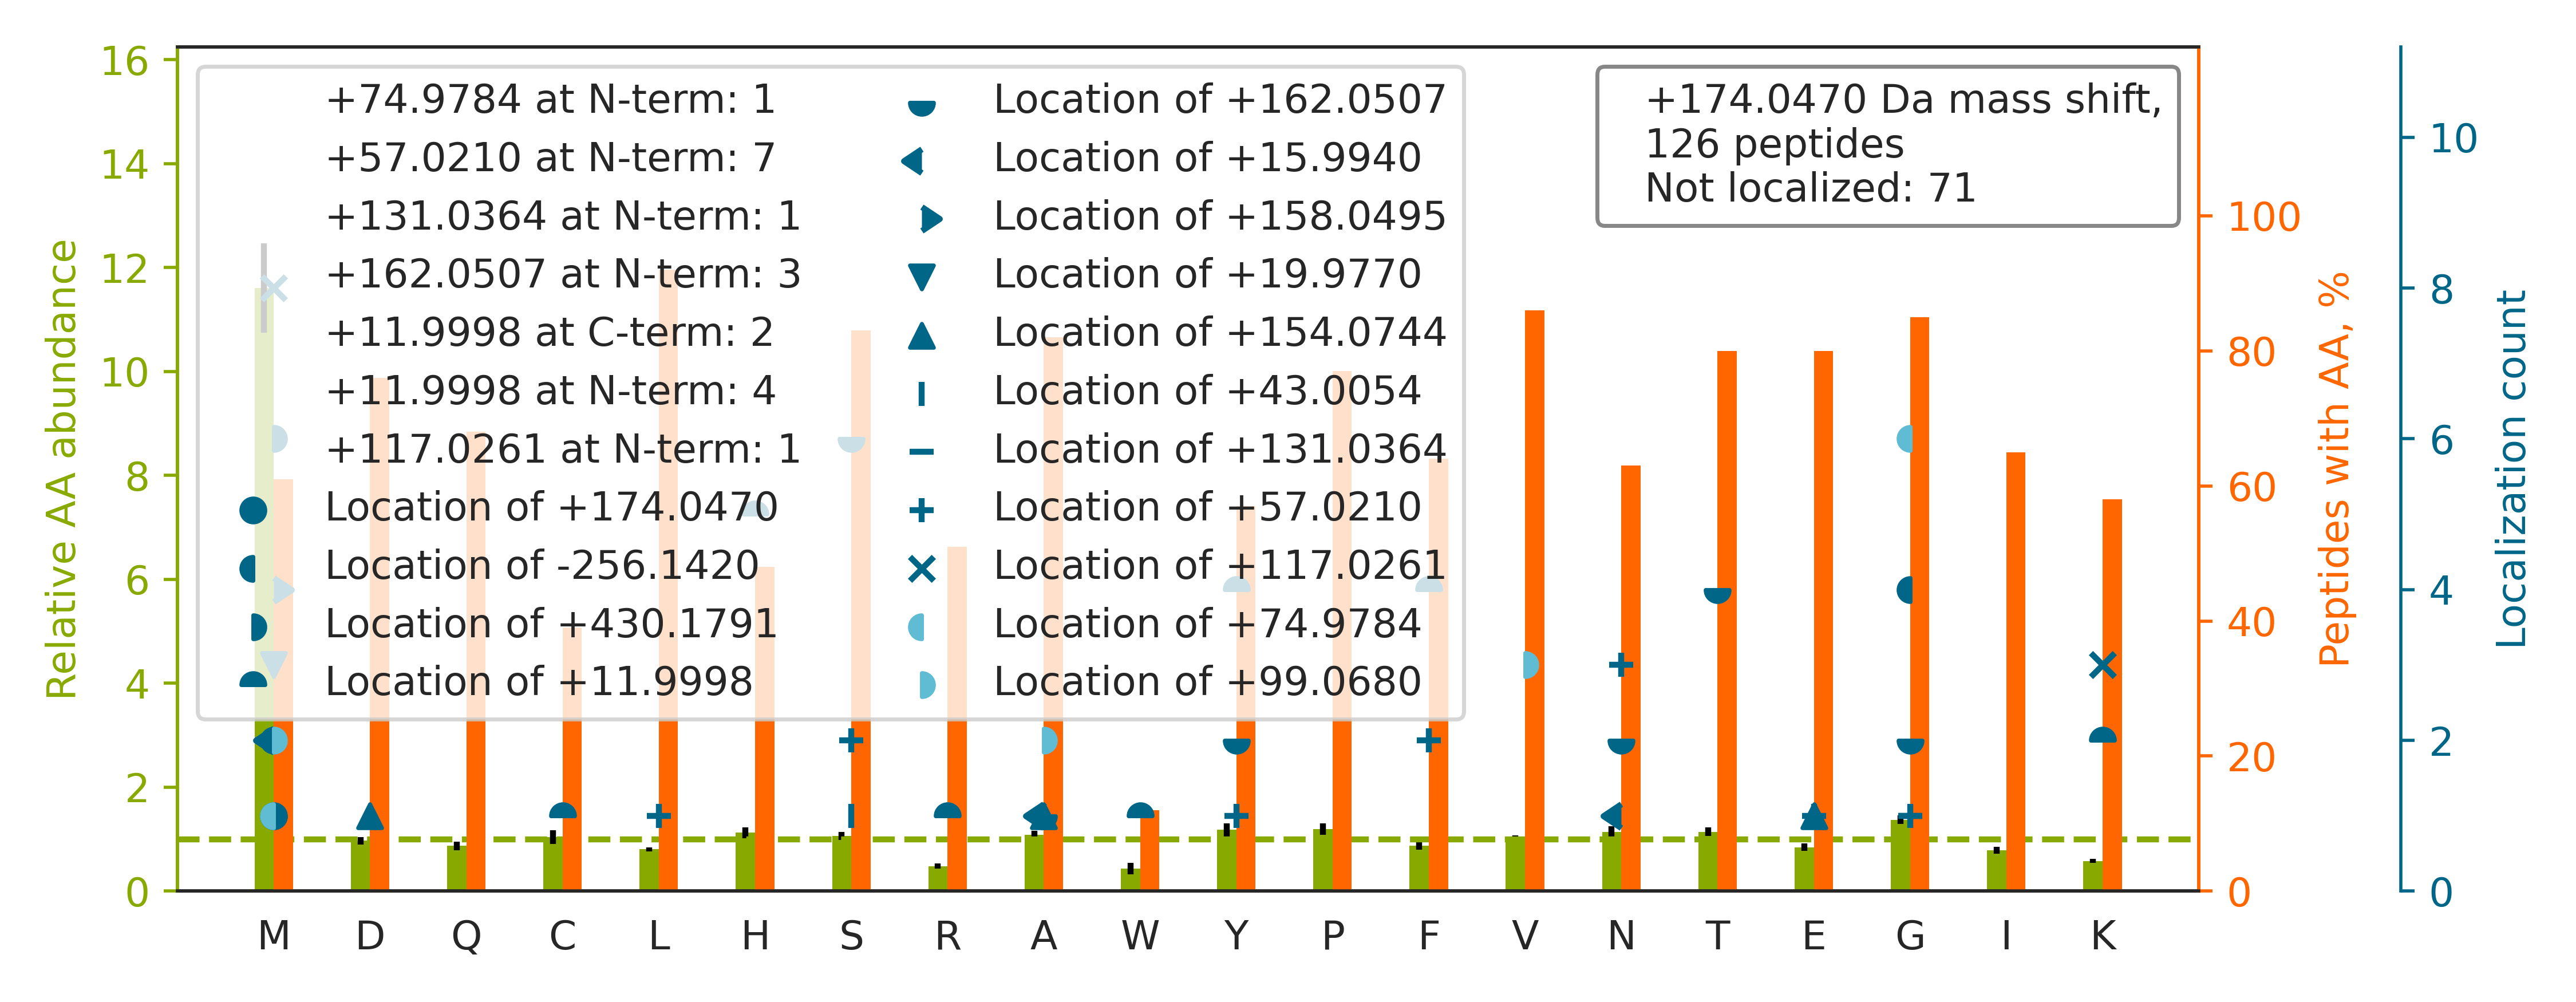

The table this chart was drawn from, first rows:
top isoform	localization score	spectrum
R.TTGIVM[+174]DSGDGVTHTVPIYEGYALPHAILR.L	0.09378	58CPTAC_COprospective_W_VU_20160318_11CO…
R.GGLGGGYGGASGMGGITAVTVNQSLLSPLVLEVDPNIQ…		51CPTAC_COprospective_W_VU_20160215_16CO…
R.MYTDIQEPMLSAAQEQFGGNPFASLVSNTSSGEGSQPS…		02CPTAC_COprospective_W_VU_20150624_01CO…
R.GVGMVADPDNPLVLDILTGSSTSYSFFPDKPITQYPHA…		55CPTAC_COprospective_W_VU_20160630_11CO…
K.MSCMDNKDGSCSVEYIPYEAGTYSLNVTYGGHQVPGSP…		34CPTAC_COprospective_W_VU_20150824_11CO…
R.TTG[-256]IVM[+430]DSGDGVTHIVPIYEGYALPH…	0.9395	84CPTAC_COprospective_W_VU_20160916_05CO…
R.F[+57]QSSAVM[+117]ALQEACEAYLVGLFEDTNLC…	0.5163	26CPTAC_COprospective_W_VU_20150810_05CO…
K.FM[+430]PIM[-256]QWLYFDALECLPEDKEVLTED…	0.9432	40CPTAC_COprospective_W_VU_20150909_05CO…
-.MMCGAPSATQPATAETQHIADQVR.S		10CPTAC_COprospective_W_VU_20151002_05CO…
R.GMDLEETSVLTQALAQSGQQLEWPEAWR.Q		69CPTAC_COprospective_W_VU_20160407_22CO…
-.ITSAAGIISLLDEDEPQLK.E		65CPTAC_COprospective_W_VU_20160322_05CO…
K.TMTPTYDAHDGSPLSPTSAWFGDSALSEGNPGILAVSQ…		70CPTAC_COprospective_W_VU_20160421_11CO…
R.M[+162]LMDF[+12]EQLQPGDSVIQNASNSGVGQAV…	0.006076	35CPTAC_COprospective_W_VU_20150901_16CO…
R.VGNVQELSELSEQVLETLHDAMHETLCPGVTDAAK.A		57CPTAC_COprospective_W_VU_20160317_15CO…
K.TPGAVNACHLSCSALLQDNIADAVACAK.R		38CPTAC_COprospective_W_VU_20150904_11CO…
K.HGNRGETGPSGPVGPAGAVGPR.G		62CPTAC_COprospective_W_VU_20160311_05CO…
-.STGTFVVSQPLNYR.G		47CPTAC_COprospective_W_VU_20151209_21CO…
K.AIQAYGMKPHDIFEANDLFENGNMTQVQTTLVALAGLA…		48CPTAC_COprospective_W_VU_20151209_15CO…
R.S[+57]IGLPDVHSGYGFAIGNM[+117]AAFDMNDPE…	0.2703	77CPTAC_COprospective_W_VU_20160504_11CO…
K.SGDAAIVDMVPGKPMCVESFSDYPPLGR.F		65CPTAC_COprospective_W_VU_20160322_05CO…
K.LCY[+57]VALDFENEM[+117]ATAASSSSLEKSYEL…	0.02487	67CPTAC_COprospective_W_VU_20160324_16CO…
K.SHCIAEVENDEMPADLPSLAADFVESK.D		64CPTAC_COprospective_W_VU_20160318_11CO…
R.YLQEIY[+12]N[+162]SNNQK.I	0.3495	88CPTAC_COprospective_W_VU_20160705_11CO…
K.NMQEPIALHEMDTSNGVLLPFYDPDTSIIYLCGK.G		51CPTAC_COprospective_W_VU_20160215_16CO…
-.EDSASASLSSAAATGTSTSTPAAPTAR.K		44CPTAC_COprospective_W_VU_20151202_20CO…
R.SQPGSTPLHGQPLVVLQGNNIILEHHVAQEPSPGQPST…		58CPTAC_COprospective_W_VU_20160318_11CO…
K.THTCPPCPAPELLGGPSVFLFPPKPK.D		69CPTAC_COprospective_W_VU_20160407_22CO…
R.VGAGAPVY[+12]LAAVLEY[+162]LTAEILELAGNA…	0.0056	49CPTAC_COprospective_W_VU_20151222_11CO…
R.NMNCIEMGGNPLENSGFEPGAFDGLK.L		73CPTAC_COprospective_W_VU_20160422_11CO…
K.NPTGLLALQQIADFMTTNVPNVYPAAPQGGMAALNMSL…		35CPTAC_COprospective_W_VU_20150901_16CO…
R.RGEDLFMCMDIQLVEALCGFQKPISTLDNR.T		76CPTAC_COprospective_W_VU_20160502_11CO…
R.GGMDYAYIPPPGLQPEPGYGYAPNQGR.Y		70CPTAC_COprospective_W_VU_20160421_11CO…
R.VGPEPTTDCFVAVM[+430]HGDTEG[-256]TVPGNA…	0.5962	59CPTAC_COprospective_W_VU_20160308_13CO…
R.LSGNM[+20]FSTGSGNTYA[+154]YGVMDSGYRPNL…	0.775	03CPTAC_COprospective_W_VU_20150624_05CO…
K.L[+57]VSQTGPVHAPIFTM[+117]SVEVDGNSFEAS…	0.1456	40CPTAC_COprospective_W_VU_20150909_05CO…
R.VTSEVLESNGSSSMASACGGSLALMDSGVPISSAVAGV…		87CPTAC_COprospective_W_VU_20160701_09CO…
K.IVPDDFETM[+16]LNSNINDLLM[+158]VTYLANLT…	0.07546	27CPTAC_COprospective_W_VU_20150810_22CO…
R.KFDFQGTCNYVLATTG[+75]CPGV[+99]STQGLTPF…	0.8094	02CPTAC_COprospective_W_VU_20150624_01CO…
R.FGGEHVPNSPFQVTALAGDQPSVQPPLR.S		78CPTAC_COprospective_W_VU_20160915_11CO…
K.DNENVVNEYSSELEKHQLYIDETVNSNIPTNLR.V		75CPTAC_COprospective_W_VU_20160502_11CO…
R.F[+57]QSSAVM[+117]ALQEASEAYLVGLFEDTNLC…	0.7142	09CPTAC_COprospective_W_VU_20150928_05CO…
R.GAGSYTIMVLFADQATPTSPIR.V		58CPTAC_COprospective_W_VU_20160318_11CO…
R.YRGDQDATMSILDISMMTGFAPDTDDLK.Q		33CPTAC_COprospective_W_VU_20150818_11CO…
-.K[+117]VE[+57]LCSFSGYK.-	0.9526	44CPTAC_COprospective_W_VU_20151202_20CO…
R.VGQSMNM[+158]GSDFDVFA[+16]HITNNTAEEYVC…	0.7415	77CPTAC_COprospective_W_VU_20160504_11CO…
K.VEYTPYEEGLH[+12]S[+162]VDVTYDGSPVPSSPF…	0.4857	60CPTAC_COprospective_W_VU_20160311_27CO…
K.NMITGTSQADCAVLIVAAGVGEFEAGISK.N		38CPTAC_COprospective_W_VU_20150904_11CO…
-.F[+12]LQY[+162]YLNEQGDR.V	0.01244	44CPTAC_COprospective_W_VU_20151202_20CO…
R.GDGMYKVEYTPYEEGLHSVDVTYDGSPVPSSPFQVPVT…		54CPTAC_COprospective_W_VU_20160226_01CO…
R.TVS[+162]C[+12]VLEDGVETYVK.Y	0.8583	17CPTAC_COprospective_W_VU_20150807_09CO…
R.AAVAASGLNTMLEGNGQYTLLAPTNEAFEK.I		68CPTAC_COprospective_W_VU_20160406_14CO…
R.GPPGPMGPPGLAGPPGESGR.E		62CPTAC_COprospective_W_VU_20160311_05CO…
K.AMVSYGMNPVDLFEANDLFESGNMTQVQVSLLALAGK.…		85CPTAC_COprospective_W_VU_20160630_11CO…
R.DDLFNTNATIVATLTAACAQHCPEAMICVIANPVNSTI…		33CPTAC_COprospective_W_VU_20150818_11CO…
K.SAQPSPHYMAAPSSGQIYGSGPQGYNTQPVPVSGQCPP…		78CPTAC_COprospective_W_VU_20160915_11CO…
R.N[+57]VLSDSRPAM[+117]APGSSHLGAPASTTTAA…	0.8523	67CPTAC_COprospective_W_VU_20160324_16CO…
K.THYIVGYNLPSYEYLYNLGDQYALK.M		26CPTAC_COprospective_W_VU_20150810_05CO…
R.ILAAALTQHNGDAAASLTVAEQYVSAFSK.L		27CPTAC_COprospective_W_VU_20150810_22CO…
K.GLFQVVSGG[-256]M[+430]VLQLQQGDQVWVEK.D	0.6972	38CPTAC_COprospective_W_VU_20150904_11CO…
K.GSVLVNG[+75]HPV[+99]LLPFSQSGVLIQQSSSYT…	0.585	62CPTAC_COprospective_W_VU_20160311_05CO…
... 66 more rows
